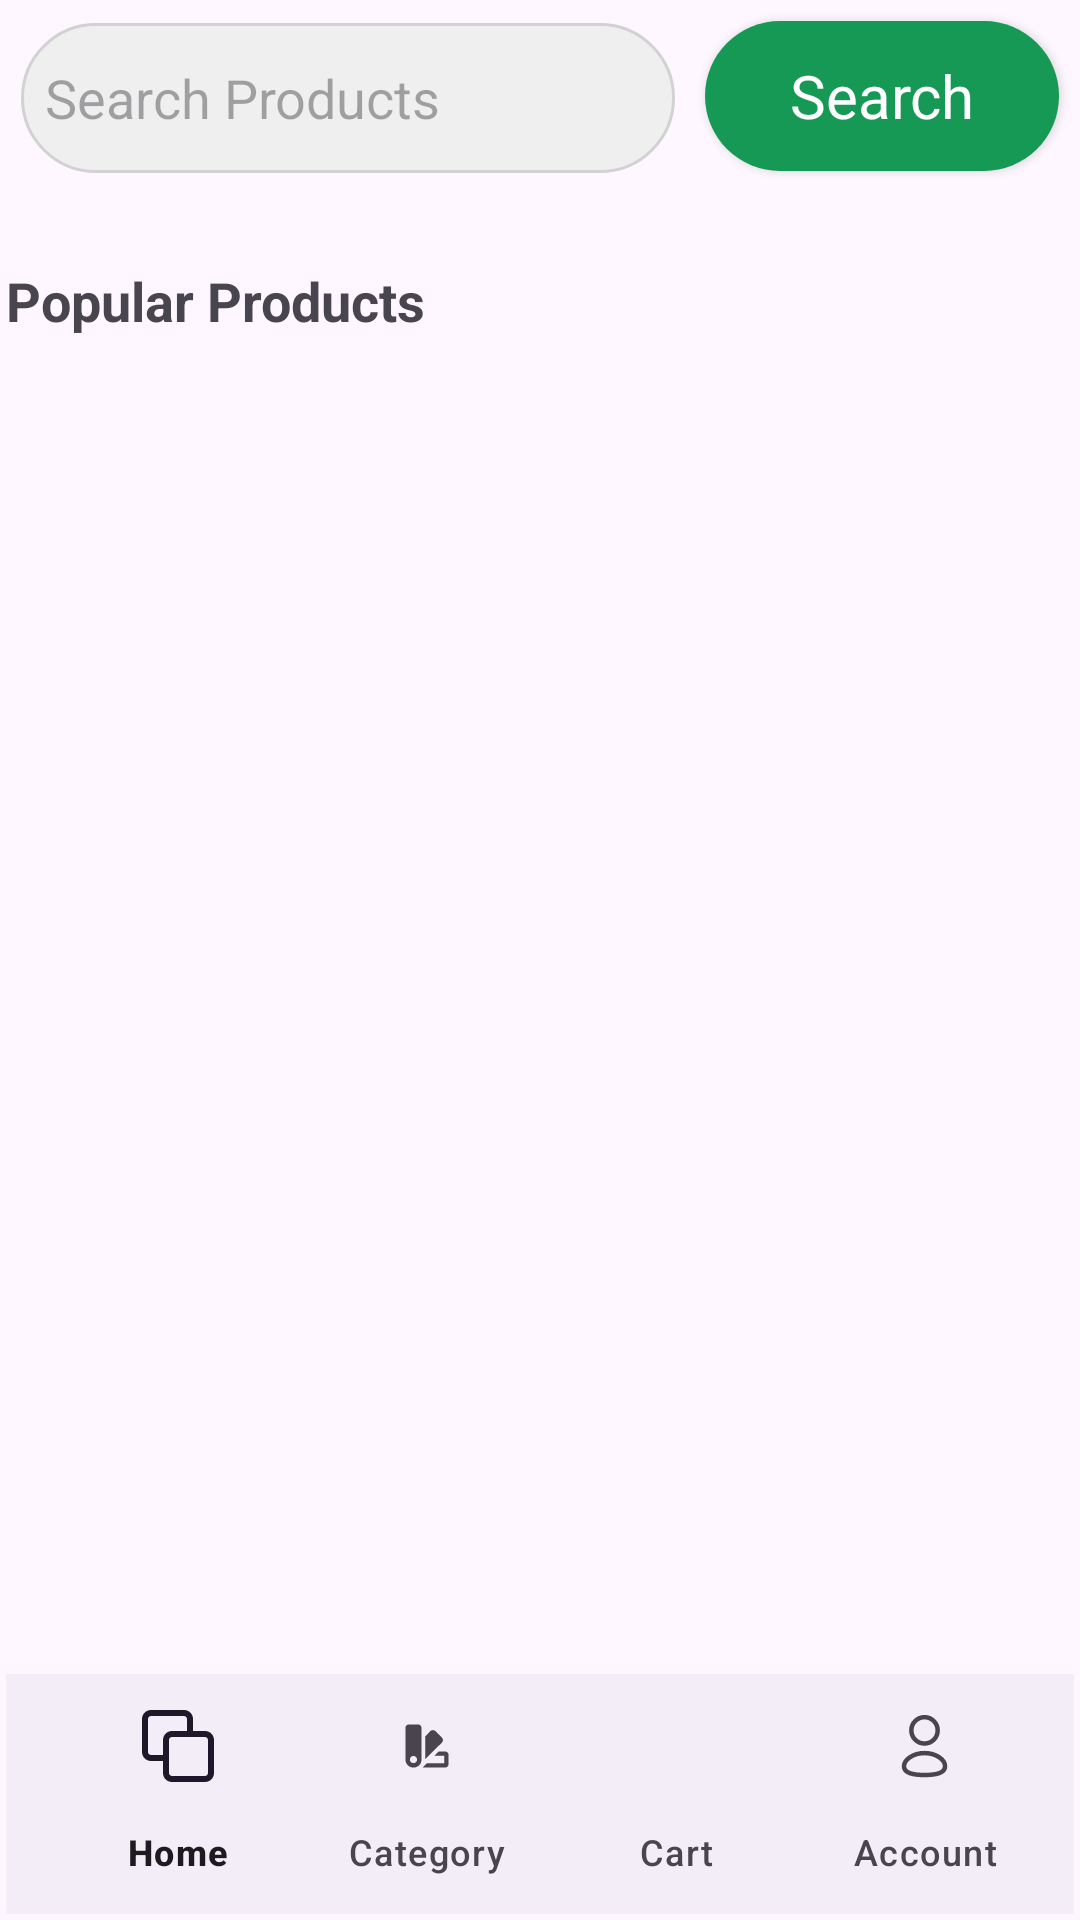

Produce the Android XML layout that renders to this screen, including the resource entries it uses.
<!-- AndroidManifest.xml: application theme Theme.GroceryManagementAndDeliverySystem -->
<!-- res/layout/activity_main.xml -->
<?xml version="1.0" encoding="utf-8"?>
<FrameLayout xmlns:android="http://schemas.android.com/apk/res/android"
    xmlns:app="http://schemas.android.com/apk/res-auto"
    xmlns:tools="http://schemas.android.com/tools"
    android:layout_width="match_parent"
    android:layout_height="match_parent"
    android:padding="2dp"
    tools:context=".MainActivity">

    <androidx.coordinatorlayout.widget.CoordinatorLayout
        android:layout_width="match_parent"
        android:layout_height="wrap_content"
        android:layout_gravity="bottom">

        <com.google.android.material.bottomappbar.BottomAppBar
            android:layout_width="match_parent"
            android:layout_height="wrap_content"
            android:id="@+id/bottomAppBar"
            android:layout_gravity="bottom"
            android:background="@color/white">

            <com.google.android.material.bottomnavigation.BottomNavigationView
                android:layout_width="wrap_content"
                android:layout_height="wrap_content"
                android:id="@+id/bottomNavigationView"
                app:labelVisibilityMode="labeled"
                android:background="@android:color/transparent"
                app:menu="@menu/bottom_menu"/>

        </com.google.android.material.bottomappbar.BottomAppBar>
    </androidx.coordinatorlayout.widget.CoordinatorLayout>

    <LinearLayout
        android:layout_width="match_parent"
        android:layout_height="wrap_content"
        android:orientation="vertical"
        android:layout_marginBottom="75dp">

        <LinearLayout
            android:layout_width="match_parent"
            android:layout_height="wrap_content"
            android:paddingBottom="16dp"
            android:orientation="horizontal">

            <EditText
                android:id="@+id/editText2"
                android:layout_width="150dp"
                android:layout_height="50dp"
                android:layout_weight="1"
                android:layout_margin="5dp"
                android:background="@drawable/edittext_bg"
                android:drawableStart="@drawable/search"
                android:drawablePadding="8dp"
                android:ems="10"
                android:hint="Search Products"
                android:inputType="text"
                android:padding="8dp" />
            <Button
            android:id="@+id/searchproducts"
            style="@android:style/Widget.Button"
            android:layout_width="50dp"
            android:layout_height="50dp"
            android:layout_weight="1"
            android:layout_margin="5dp"
            android:background="@drawable/green_button_bg"
            android:text="Search"
            android:textColor="@color/white"
            android:textSize="20sp" />

        </LinearLayout>


        <LinearLayout
            android:layout_width="match_parent"
            android:layout_height="wrap_content"
            android:gravity="center_vertical"
            android:paddingTop="10dp"
            android:paddingBottom="10dp">

            <TextView
                android:id="@+id/textViewMyOrders"
                android:layout_width="0dp"
                android:layout_height="wrap_content"
                android:text="Popular Products"
                android:textSize="18sp"
                android:textStyle="bold"
                android:layout_weight="1" />

        </LinearLayout>

<ListView
    android:id="@+id/list"
    android:layout_width="match_parent"
    android:layout_height="wrap_content"
    xmlns:tools="http://schemas.android.com/tools"
    android:orientation="horizontal"
    android:padding="16dp"
    >


</ListView>
    </LinearLayout>

</FrameLayout>
<!-- resources referenced by this layout -->
<resources>
  <color name="white">#FFFFFFFF</color>
  <!-- drawable edittext_bg (drawable) -->
  <?xml version="1.0" encoding="utf-8"?>
  <selector xmlns:android="http://schemas.android.com/apk/res/android">
      <item>
          <shape android:shape="rectangle">
              <solid android:color="@color/lightGrey"/>
              <stroke android:width="1dp" android:color="@color/grey"/>
              <corners android:radius="100dp"/>
  
          </shape>
  
      </item>
  </selector>
  <!-- drawable green_button_bg (drawable) -->
  <?xml version="1.0" encoding="utf-8"?>
  <selector xmlns:android="http://schemas.android.com/apk/res/android">
  
      <item>
          <shape android:shape="rectangle">
              <corners android:radius="50dp"/>
              <solid android:color="@color/green"/>
          </shape>
      </item>
  
  </selector>
  <style name="Theme.GroceryManagementAndDeliverySystem" parent="Base.Theme.GroceryManagementAndDeliverySystem" />
  <color name="lightGrey">#EFEFEF</color>
  <color name="grey">#d2d2d2</color>
  <color name="green">#169955</color>
  <style name="Base.Theme.GroceryManagementAndDeliverySystem" parent="Theme.Material3.DayNight.NoActionBar">
          
          
      </style>
</resources>
